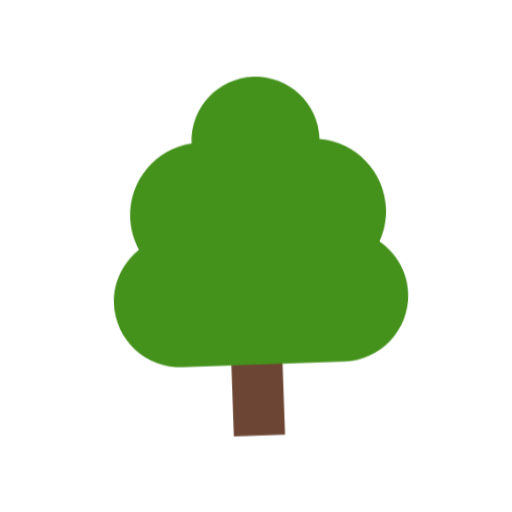
t = 0.00 s
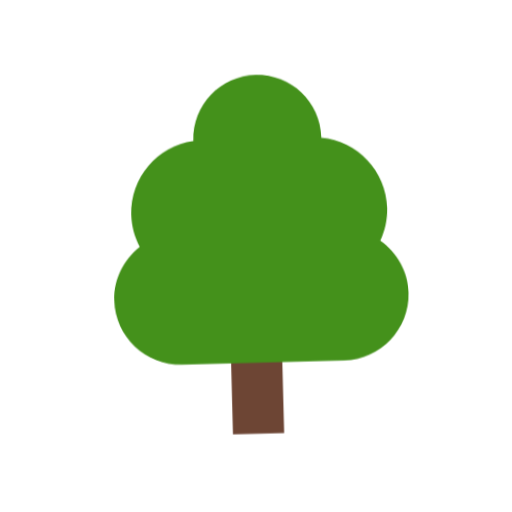
t = 0.40 s
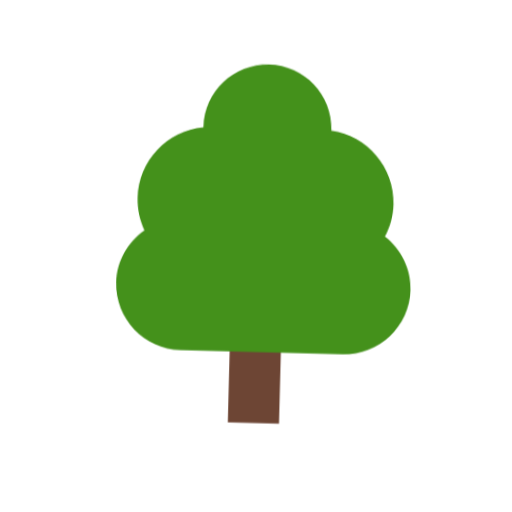
t = 1.20 s
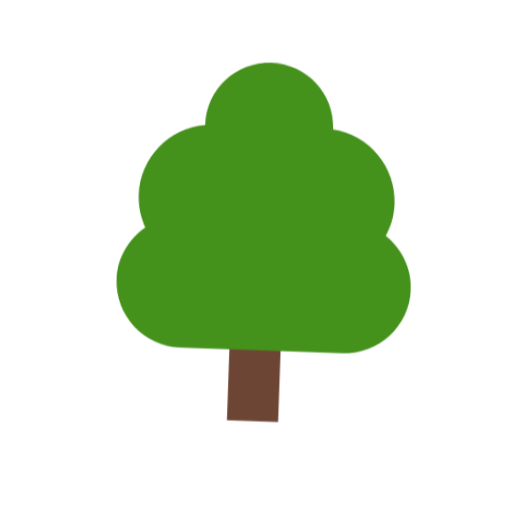
t = 1.60 s
t = 2.00 s: frame unchanged from t = 1.20 s, image omitted
t = 2.80 s: frame unchanged from t = 0.40 s, image omitted

The animated SVG that drew these frames (rendered in a browser with its animation timeline set to each time). Animation: 1 CSS @keyframes rule; one cycle of 3.20 s, repeats indefinitely.

<svg xmlns="http://www.w3.org/2000/svg" viewBox="0 0 320 320" role="img"><title>tree</title><style>@media(prefers-reduced-motion:no-preference){.art{transform-origin:160px 210px;animation:float 3.2s ease-in-out infinite}@keyframes float{0%,100%{transform:translateY(0) rotate(-2deg)}50%{transform:translateY(-9px) rotate(2deg)}}}</style><g class="art"><svg viewBox="0 0 32 32" fill="none" xmlns="http://www.w3.org/2000/svg" x="32" y="32" width="256" height="256">
<path d="M18 22.24H14V30.02H18V22.24Z" fill="#6D4534"/>
<path d="M25.9 15.2C26.28 14.44 26.5 13.58 26.5 12.67C26.5 9.76 24.31 7.37 21.5 7.04C21.5 7.03 21.5 7.01 21.5 7C21.5 4.24 19.26 2 16.5 2C13.74 2 11.5 4.24 11.5 7C11.5 7.01 11.5 7.03 11.5 7.04C8.68 7.37 6.5 9.76 6.5 12.67C6.5 13.58 6.72 14.44 7.1 15.2C5.84 16.14 5 17.63 5 19.32C5 22.16 7.32 24.48 10.16 24.48H22.84C25.68 24.48 28 22.16 28 19.32C28 17.63 27.16 16.14 25.9 15.2Z" fill="#44911B"/>
</svg>
</g></svg>
